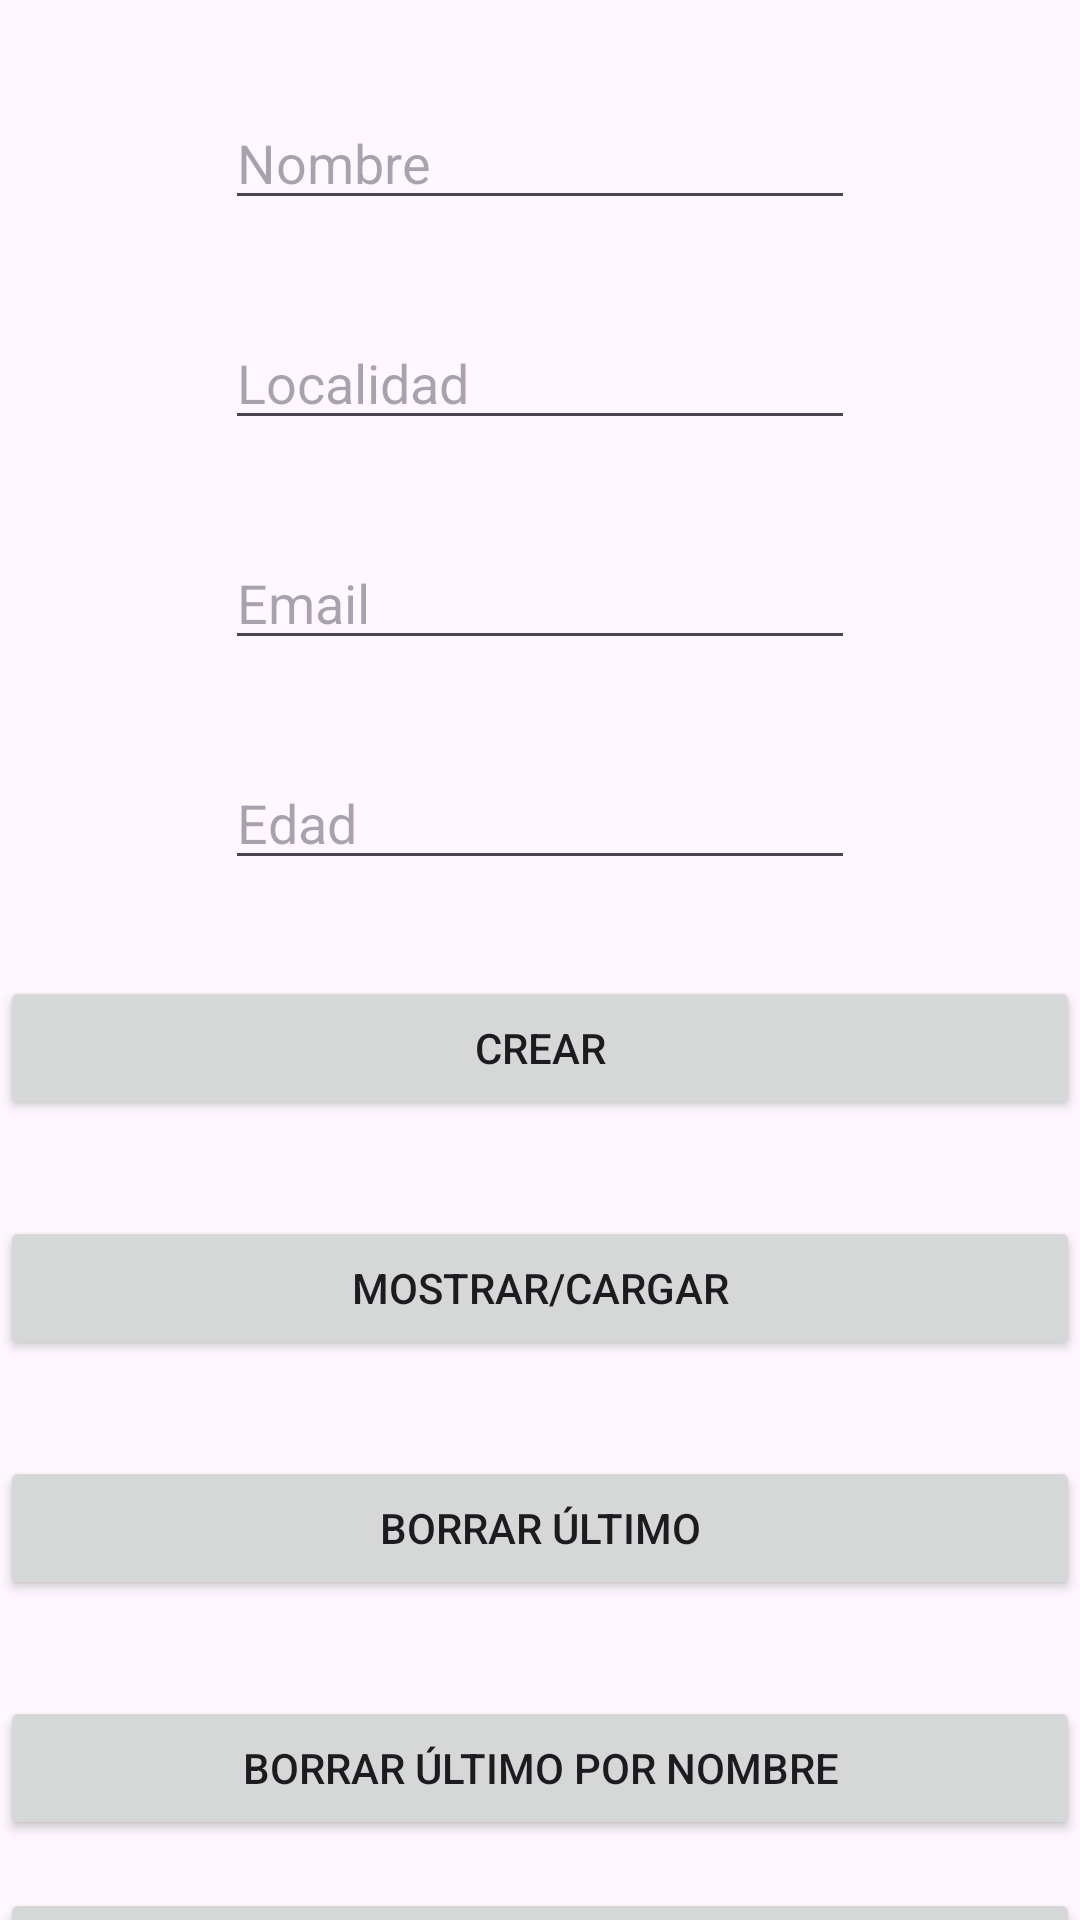

Reconstruct the res/layout file that produces this screen, plus the resources it refers to.
<!-- AndroidManifest.xml: application theme Theme.AppJAR -->
<!-- res/layout/activity_insertar_clientes_firebase.xml -->
<?xml version="1.0" encoding="utf-8"?>
<androidx.constraintlayout.widget.ConstraintLayout xmlns:android="http://schemas.android.com/apk/res/android"
    xmlns:app="http://schemas.android.com/apk/res-auto"
    xmlns:tools="http://schemas.android.com/tools"
    android:id="@+id/main"
    android:layout_width="match_parent"
    android:layout_height="match_parent"
    tools:context=".realtimedatabase.InsertarClientesFirebaseActivity">

    <EditText
        android:id="@+id/nombreCliente"
        android:layout_width="wrap_content"
        android:layout_height="wrap_content"
        android:layout_marginTop="32dp"
        android:ems="10"
        android:hint="Nombre"
        android:inputType="text"
        app:layout_constraintEnd_toEndOf="parent"
        app:layout_constraintStart_toStartOf="parent"
        app:layout_constraintTop_toTopOf="parent" />

    <EditText
        android:id="@+id/localidadCliente"
        android:layout_width="wrap_content"
        android:layout_height="wrap_content"
        android:layout_marginTop="32dp"
        android:ems="10"
        android:hint="Localidad"
        android:inputType="text"
        app:layout_constraintEnd_toEndOf="parent"
        app:layout_constraintStart_toStartOf="parent"
        app:layout_constraintTop_toBottomOf="@+id/nombreCliente" />

    <EditText
        android:id="@+id/emailCliente"
        android:layout_width="wrap_content"
        android:layout_height="wrap_content"
        android:layout_marginTop="32dp"
        android:ems="10"
        android:hint="Email"
        android:inputType="textEmailAddress"
        app:layout_constraintEnd_toEndOf="parent"
        app:layout_constraintStart_toStartOf="parent"
        app:layout_constraintTop_toBottomOf="@+id/localidadCliente" />

    <EditText
        android:id="@+id/edadCliente"
        android:layout_width="wrap_content"
        android:layout_height="wrap_content"
        android:layout_marginTop="32dp"
        android:ems="10"
        android:hint="Edad"
        android:inputType="number"
        app:layout_constraintEnd_toEndOf="parent"
        app:layout_constraintStart_toStartOf="parent"
        app:layout_constraintTop_toBottomOf="@+id/emailCliente" />

    <Button
        android:id="@+id/botonFormularioClienteNuevo"
        android:layout_width="match_parent"
        android:layout_height="wrap_content"
        android:layout_marginTop="32dp"
        android:onClick="crearClienteFB"
        android:text="CREAR"
        app:layout_constraintEnd_toEndOf="parent"
        app:layout_constraintStart_toStartOf="parent"
        app:layout_constraintTop_toBottomOf="@+id/edadCliente" />

    <Button
        android:id="@+id/botonFormularioMostrarClientesFb"
        android:layout_width="match_parent"
        android:layout_height="wrap_content"
        android:layout_marginTop="32dp"
        android:onClick="mostrarClientesFB"
        android:text="MOSTRAR/CARGAR"
        app:layout_constraintEnd_toEndOf="parent"
        app:layout_constraintHorizontal_bias="0.0"
        app:layout_constraintStart_toStartOf="parent"
        app:layout_constraintTop_toBottomOf="@+id/botonFormularioClienteNuevo" />

    <Button
        android:id="@+id/botonFormularioBorrarUltimoFb"
        android:layout_width="match_parent"
        android:layout_height="wrap_content"
        android:layout_marginTop="32dp"
        android:onClick="borrarUltimoPorClave"
        android:text="BORRAR ÚLTIMO"
        app:layout_constraintEnd_toEndOf="parent"
        app:layout_constraintHorizontal_bias="0.0"
        app:layout_constraintStart_toStartOf="parent"
        app:layout_constraintTop_toBottomOf="@+id/botonFormularioMostrarClientesFb" />

    <Button
        android:id="@+id/botonFormularioBorrarUltimoFb2"
        android:layout_width="match_parent"
        android:layout_height="wrap_content"
        android:layout_marginTop="32dp"
        android:onClick="borrarUltimoPorNombre"
        android:text="BORRAR ÚLTIMO POR NOMBRE"
        app:layout_constraintEnd_toEndOf="parent"
        app:layout_constraintHorizontal_bias="0.0"
        app:layout_constraintStart_toStartOf="parent"
        app:layout_constraintTop_toBottomOf="@+id/botonFormularioBorrarUltimoFb" />

    <Button
        android:id="@+id/botonFormularioBorrarUltimoFb3"
        android:layout_width="match_parent"
        android:layout_height="wrap_content"
        android:layout_marginTop="16dp"
        android:onClick="actualizarPorId"
        android:text="ACTUALIZAR EDAD ÚLTIMO"
        app:layout_constraintEnd_toEndOf="parent"
        app:layout_constraintHorizontal_bias="1.0"
        app:layout_constraintStart_toStartOf="parent"
        app:layout_constraintTop_toBottomOf="@+id/botonFormularioBorrarUltimoFb2" />
</androidx.constraintlayout.widget.ConstraintLayout>
<!-- resources referenced by this layout -->
<resources>
  <style name="Theme.AppJAR" parent="Base.Theme.AppJAR" />
  <style name="Base.Theme.AppJAR" parent="Theme.Material3.DayNight">
          
          <item name="colorPrimary">@color/miazul</item>
          
      </style>
  <color name="miazul">#0033cc</color>
</resources>
